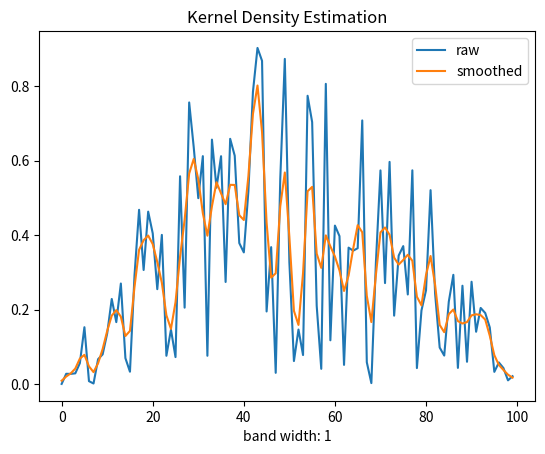

The script that saved this image: (Note: this script raises an exception after producing the figure.)
import numpy as np 


class KDE:
	def __init__(self): 
		pass

	def fit(self, x, band_width=3):
		smoothed = np.zeros(len(x))
		for idx, xx in enumerate(x):
			smoothed += xx*self.gaussian(np.arange(len(x)), idx, band_width)
		
		return smoothed 

	@staticmethod
	def gaussian(x, mean, std):

		x = np.asarray(x)
		denominator = std*np.sqrt(2*np.pi)
		numerator = np.exp(-0.5*((x-mean)/std)**2)
		distribution =  numerator/denominator
		distribution /= distribution.sum()

		return distribution


if __name__ == "__main__":
	import matplotlib.pyplot as plt 

	x = np.random.random(100) * np.sin(np.arange(100) * 0.01 * np.pi)
	kde = KDE()

	for i in range(1, 10, 2):
		s = kde.fit(x, i)


		plt.title('Kernel Density Estimation')
		plt.plot(x, label='raw')
		plt.plot(s, label='smoothed')
		plt.xlabel('band width: %d' % i)
		plt.legend()
		plt.savefig('test_kde/std_%d.png' % i)
		plt.clf()